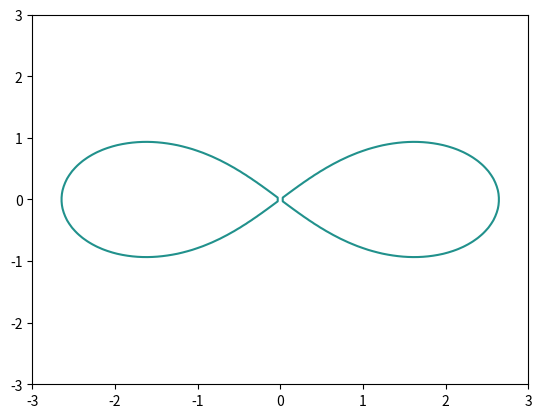

Recreate this plot in Python.
import matplotlib.pyplot as plt
import numpy as np

fig = plt.figure()

x = np.linspace(-3, 3, 100)
y = np.linspace(-3, 3, 100)
(x1, y1) = np.meshgrid(x, y)
f = (x1**2 + y1**2)**2 - (7 * (x1**2 - y1**2))

plt.contour(x1, y1, f, 0)
plt.show()
